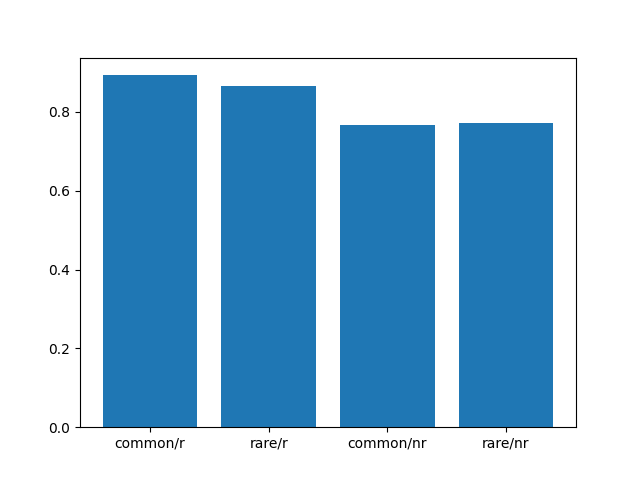

The file beside this chart, header and first rows:
, prob_stay_common_rewarded, prob_stay_rare_rewarded, prob_stay_common_not_rewarded, prob_stay_rare_not_rewarded
0, 0.8082, 0.8, 0.7619, 0.8571
1, 0.6351, 0.5517, 0.5942, 0.6154
2, 0.8587, 0.95, 0.7213, 0.72
3, 0.8209, 0.697, 0.6575, 0.6923
4, 0.9778, 0.9667, 0.9464, 0.913
5, 0.9767, 0.8621, 0.7719, 0.8519
6, 0.9531, 0.8387, 0.8056, 0.6562
7, 0.9385, 0.9375, 0.871, 0.8696
8, 0.9577, 0.9667, 0.942, 0.8621
9, 0.9315, 0.9062, 0.6719, 0.4667
10, 0.8617, 0.8889, 0.5932, 0.4444
11, 1.0, 1.0, 1.0, 1.0
12, 0.9577, 0.9744, 0.8421, 0.9688
13, 0.9118, 1.0, 0.7313, 0.8214
14, 0.9412, 0.9167, 0.7377, 0.7353
15, 1.0, 1.0, 1.0, 1.0
16, 0.7529, 0.6667, 0.5714, 0.875
17, 0.9398, 0.9259, 0.75, 0.8276
18, 0.9889, 1.0, 0.8431, 0.9259
19, 0.8375, 0.8182, 0.75, 0.7143
20, 0.9024, 0.9, 0.7742, 0.8
21, 0.7105, 0.625, 0.6567, 0.5417
22, 0.8254, 0.8529, 0.7656, 0.8438
23, 0.8594, 0.8286, 0.6111, 0.5625
24, 0.9178, 0.9259, 0.7067, 0.7917
25, 0.9595, 0.7619, 0.8904, 0.8387
26, 0.8974, 0.8261, 0.7941, 0.5714
27, 0.9744, 0.9667, 0.8592, 0.9
28, 0.9726, 0.9643, 0.8676, 0.8667
29, 0.7097, 0.619, 0.4857, 0.5455
30, 0.9091, 0.9231, 0.8163, 0.8235
